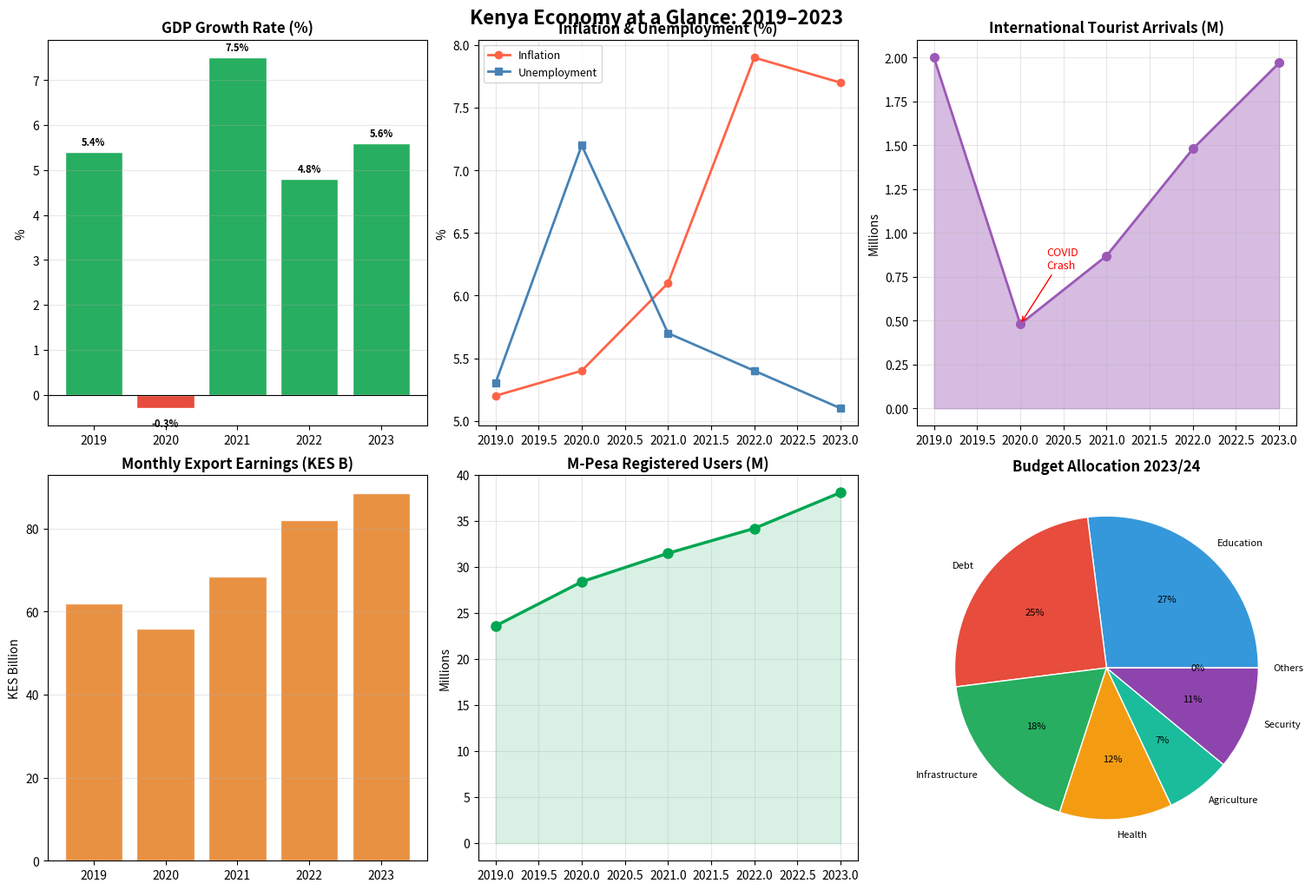

Source code (Python): (Note: this script raises an exception after producing the figure.)
import matplotlib
matplotlib.use('Agg')
import matplotlib.pyplot as plt
import matplotlib.gridspec as gridspec
import numpy as np

# ════════════════════════════════════════════════════════════════════
# MINI PROJECT: Kenya Economy at a Glance — 5-Year Review Dashboard
# ════════════════════════════════════════════════════════════════════

years = [2019, 2020, 2021, 2022, 2023]
gdp_growth     = [5.4, -0.3, 7.5, 4.8, 5.6]       # % growth
inflation      = [5.2, 5.4, 6.1, 7.9, 7.7]         # average annual %
unemployment   = [5.3, 7.2, 5.7, 5.4, 5.1]         # %
tourists       = [2.0, 0.48, 0.87, 1.48, 1.97]     # millions
exports        = [62.0, 56.0, 68.5, 82.0, 88.5]    # KES billion (monthly avg)
mpesa_users    = [23.6, 28.4, 31.5, 34.2, 38.1]    # millions

fig = plt.figure(figsize=(15, 10), constrained_layout=True)
fig.suptitle('Kenya Economy at a Glance: 2019–2023', fontsize=16, fontweight='bold', y=1.01)

gs = gridspec.GridSpec(2, 3, figure=fig)

# ── 1. GDP Growth ─────────────────────────────────────────────────────────────
ax1 = fig.add_subplot(gs[0, 0])
colors1 = ['#27AE60' if g > 0 else '#E74C3C' for g in gdp_growth]
ax1.bar(years, gdp_growth, color=colors1, edgecolor='white')
ax1.axhline(0, color='black', linewidth=0.8)
ax1.set_title('GDP Growth Rate (%)', fontweight='bold')
ax1.set_ylabel('%')
ax1.grid(axis='y', alpha=0.3)
for y, g in zip(years, gdp_growth):
    ax1.text(y, g + (0.15 if g >= 0 else -0.4), f'{g:.1f}%', ha='center', fontsize=8, fontweight='bold')

# ── 2. Inflation vs Unemployment ──────────────────────────────────────────────
ax2 = fig.add_subplot(gs[0, 1])
ax2.plot(years, inflation,    'o-', color='tomato',   linewidth=2, label='Inflation')
ax2.plot(years, unemployment, 's-', color='steelblue', linewidth=2, label='Unemployment')
ax2.set_title('Inflation & Unemployment (%)', fontweight='bold')
ax2.set_ylabel('%')
ax2.legend(fontsize=9)
ax2.grid(True, alpha=0.3)

# ── 3. Tourist Arrivals ───────────────────────────────────────────────────────
ax3 = fig.add_subplot(gs[0, 2])
ax3.fill_between(years, tourists, alpha=0.4, color='#9B59B6')
ax3.plot(years, tourists, 'o-', color='#9B59B6', linewidth=2, markersize=7)
ax3.set_title('International Tourist Arrivals (M)', fontweight='bold')
ax3.set_ylabel('Millions')
ax3.grid(True, alpha=0.3)
ax3.annotate('COVID\nCrash', xy=(2020, 0.48), xytext=(2020.3, 0.8),
             arrowprops=dict(arrowstyle='->', color='red'), color='red', fontsize=9)

# ── 4. Exports ────────────────────────────────────────────────────────────────
ax4 = fig.add_subplot(gs[1, 0])
ax4.bar(years, exports, color='#E67E22', alpha=0.85, edgecolor='white')
ax4.set_title('Monthly Export Earnings (KES B)', fontweight='bold')
ax4.set_ylabel('KES Billion')
ax4.grid(axis='y', alpha=0.3)

# ── 5. M-Pesa Users ───────────────────────────────────────────────────────────
ax5 = fig.add_subplot(gs[1, 1])
ax5.plot(years, mpesa_users, 'o-', color='#00A651', linewidth=2.5, markersize=8)
ax5.fill_between(years, mpesa_users, alpha=0.15, color='#00A651')
ax5.set_title('M-Pesa Registered Users (M)', fontweight='bold')
ax5.set_ylabel('Millions')
ax5.grid(True, alpha=0.3)

# ── 6. Budget Allocation Pie ──────────────────────────────────────────────────
ax6 = fig.add_subplot(gs[1, 2])
budget_items = ['Education', 'Debt', 'Infrastructure', 'Health', 'Agriculture', 'Security', 'Others']
budget_vals  = [27, 25, 18, 12, 7, 11, 0]
budget_vals[-1] = 100 - sum(budget_vals[:-1])
colors6 = ['#3498DB','#E74C3C','#27AE60','#F39C12','#1ABC9C','#8E44AD','#95A5A6']
ax6.pie(budget_vals, labels=budget_items, autopct='%1.0f%%', colors=colors6,
        textprops={'fontsize': 8}, wedgeprops={'edgecolor':'white', 'linewidth':1})
ax6.set_title('Budget Allocation 2023/24', fontweight='bold')

fig.savefig('/tmp/day07_kenya_dashboard.png', dpi=130, bbox_inches='tight')
print('Kenya Economy Dashboard saved to /tmp/day07_kenya_dashboard.png')
plt.close()
